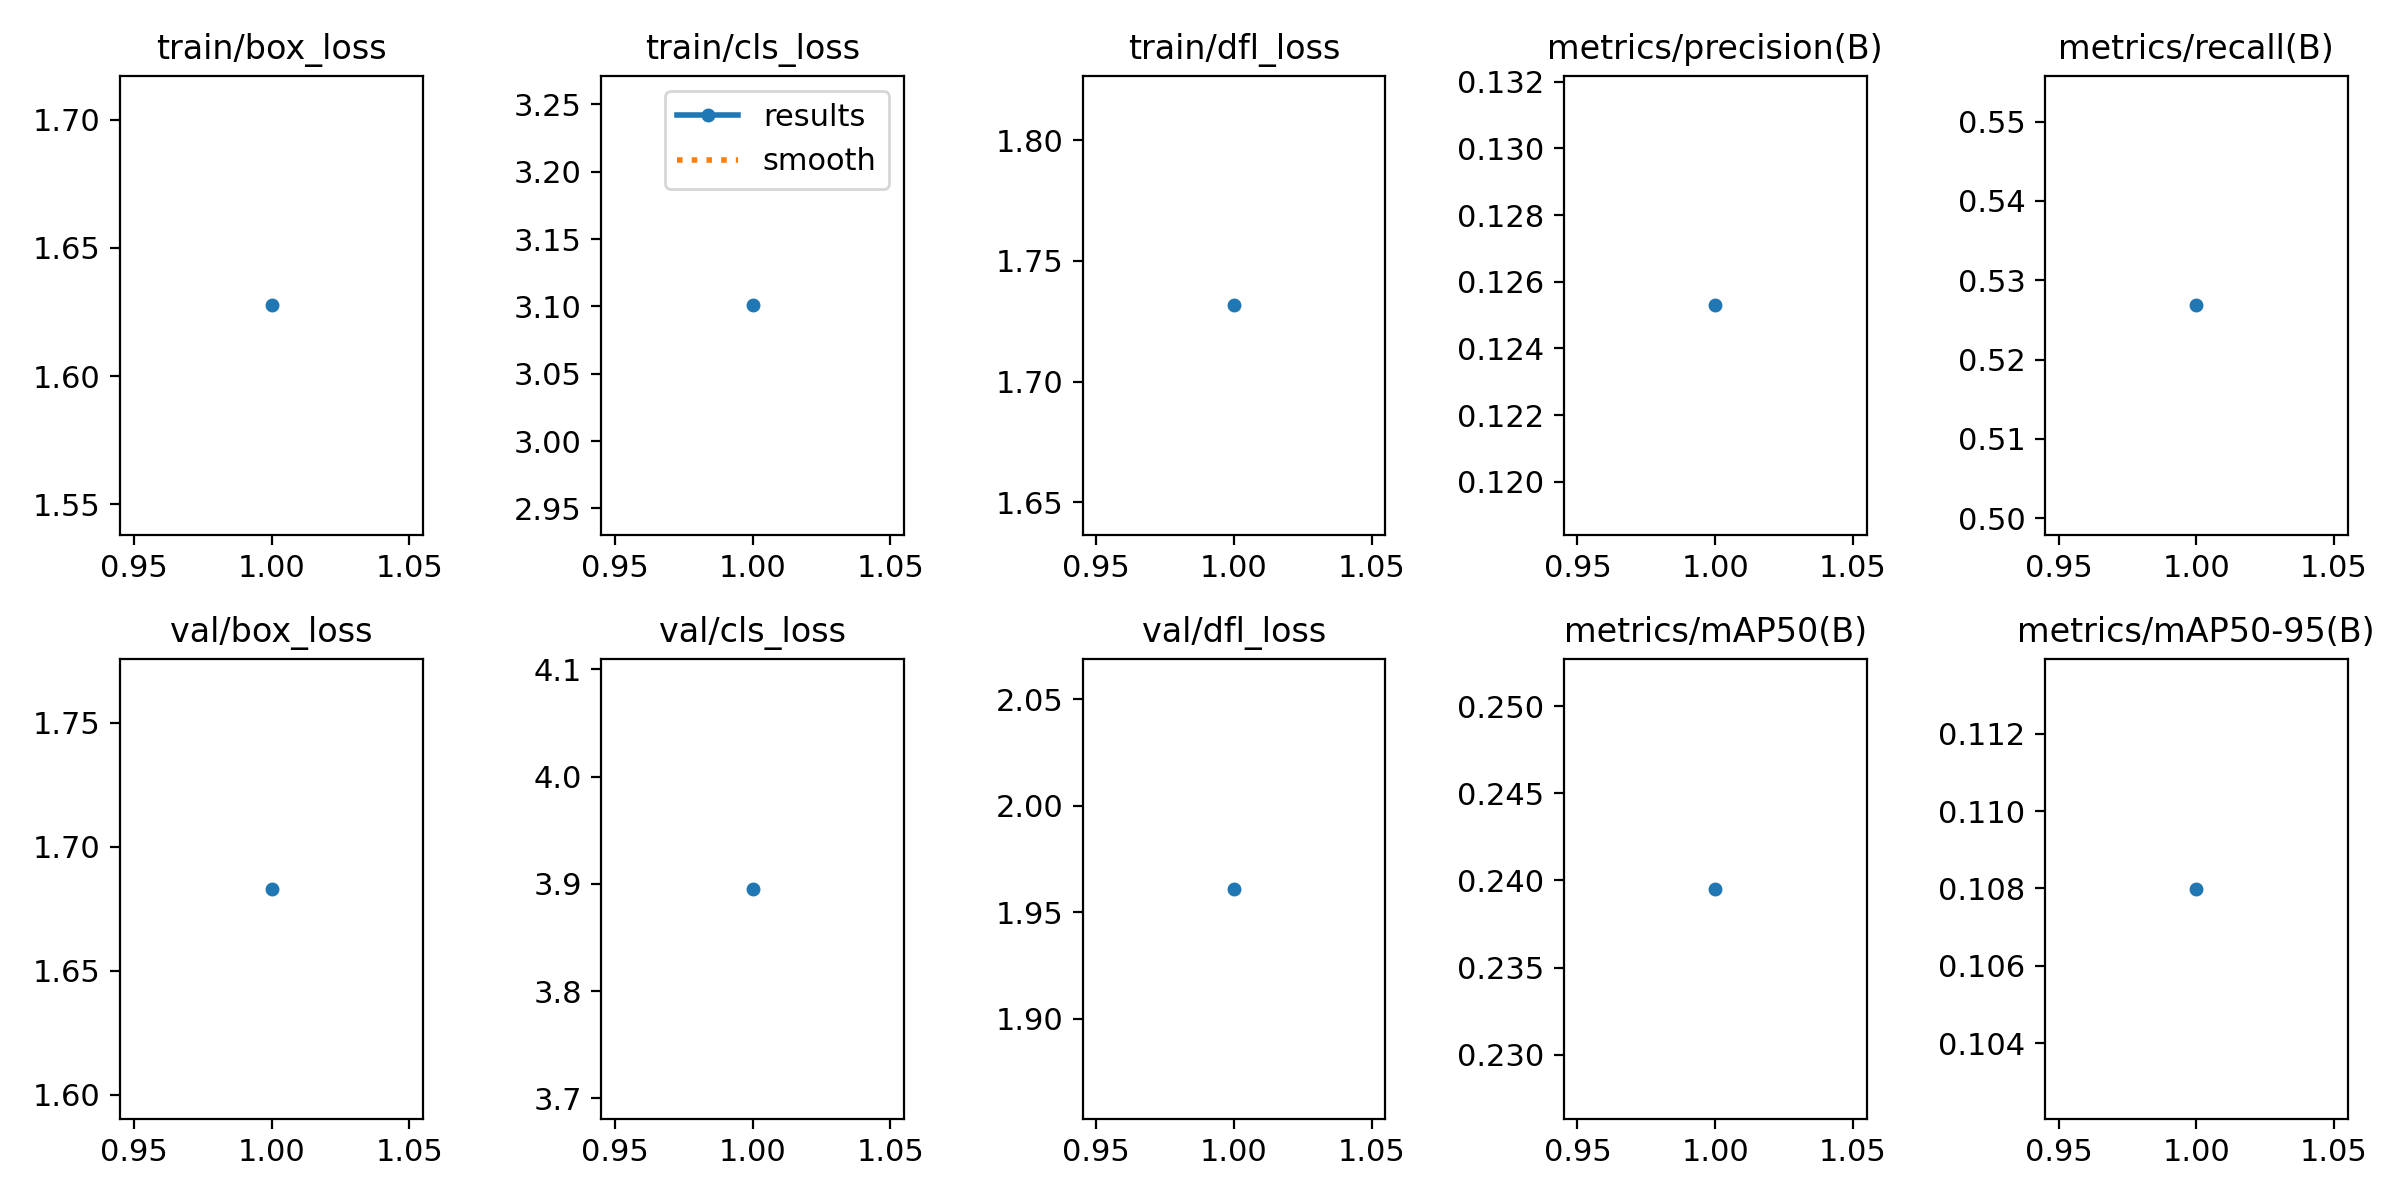

Data behind this chart, as committed beside it:
epoch, train/box_loss, train/cls_loss, train/dfl_loss, metrics/precision(B), metrics/recall(B), metrics/mAP50(B), metrics/mAP50-95(B), val/box_loss, val/cls_loss, val/dfl_loss, lr/pg0, lr/pg1, lr/pg2
1, 1.628, 3.101, 1.732, 0.1253, 0.5268, 0.2395, 0.108, 1.683, 3.895, 1.961, 0.00056, 0.00056, 0.00056
